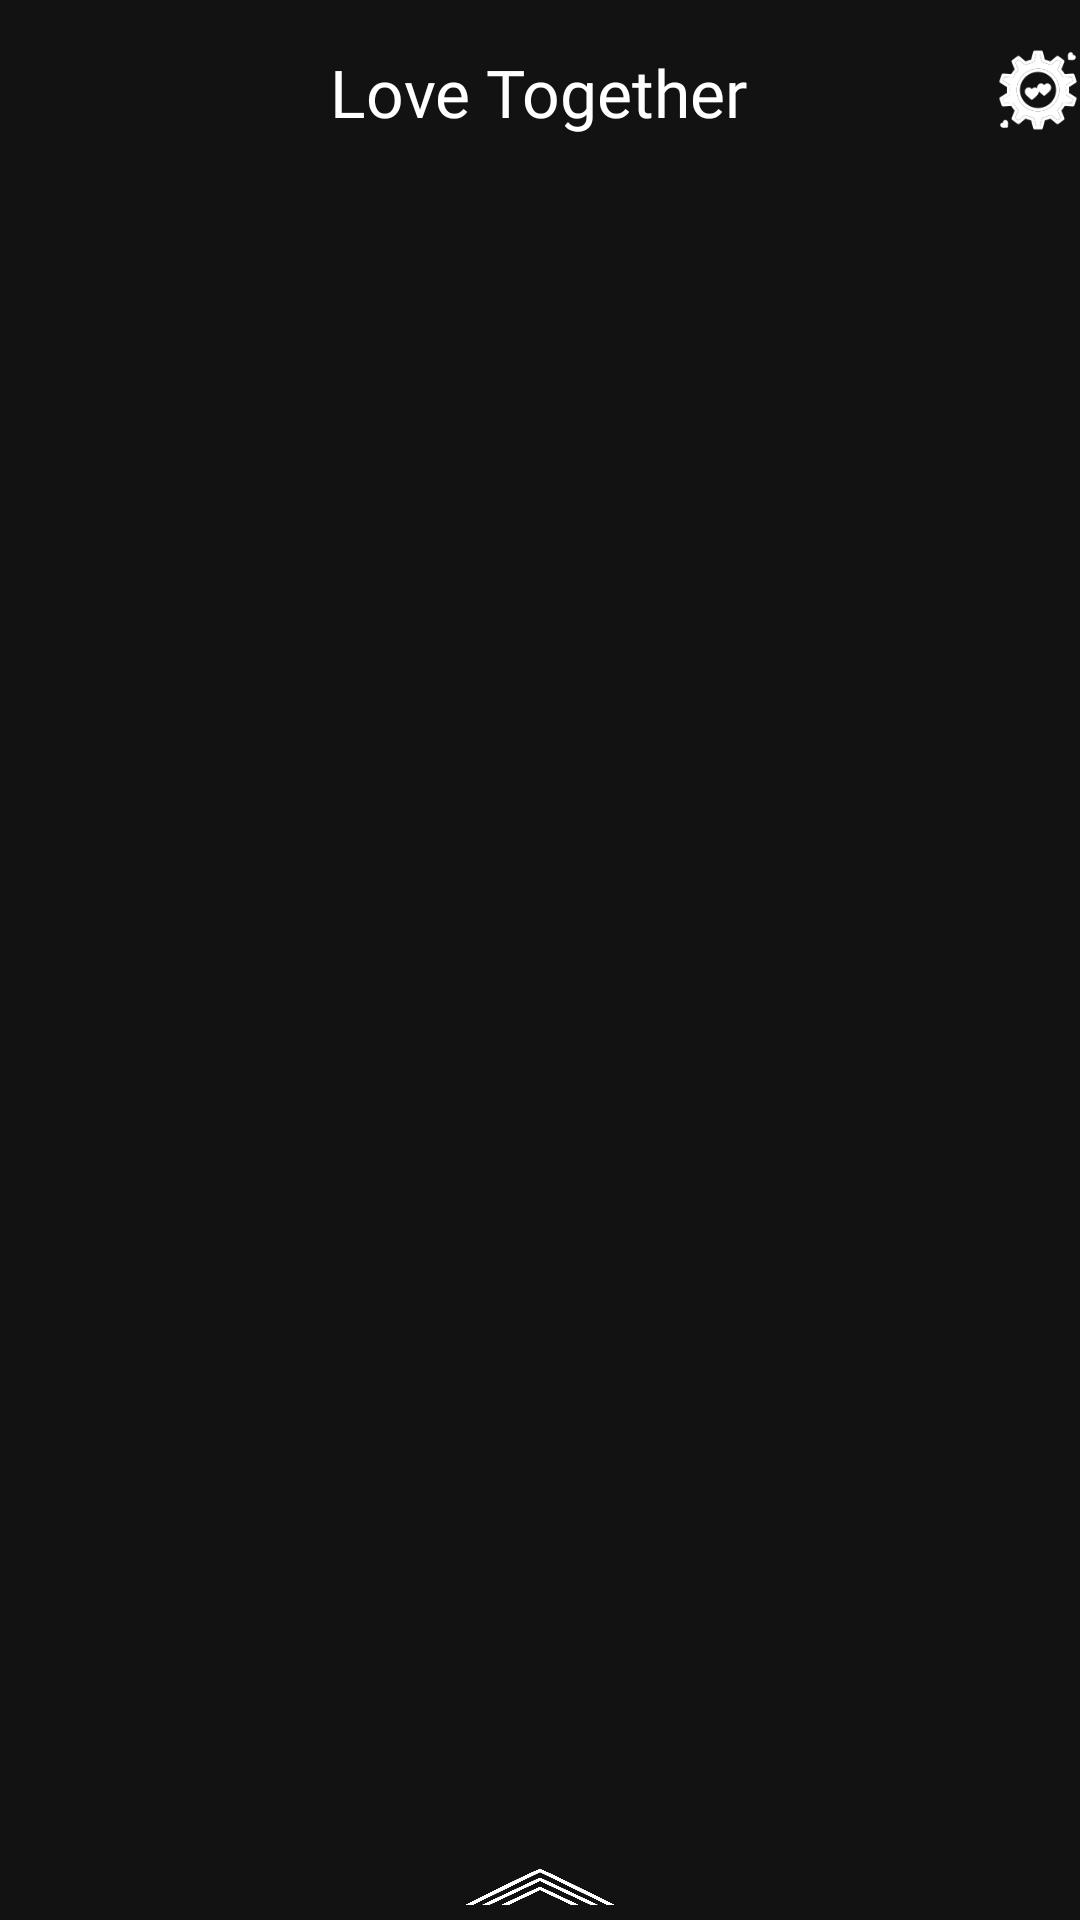

Here is an Android app screen rendered from its layout file. Give the layout XML and the strings, colors and styles it references.
<!-- AndroidManifest.xml: application theme Theme.LoveTogether -->
<!-- res/layout/activity_main_application.xml -->
<?xml version="1.0" encoding="utf-8"?>
<androidx.constraintlayout.widget.ConstraintLayout xmlns:android="http://schemas.android.com/apk/res/android"
    xmlns:tools="http://schemas.android.com/tools"
    xmlns:app="http://schemas.android.com/apk/res-auto"
    android:layout_width="match_parent"
    android:layout_height="match_parent">

    <ImageView
        android:id="@+id/img_background"
        android:layout_width="match_parent"
        android:layout_height="match_parent"
        android:scaleType="centerCrop"
        app:srcCompat="@drawable/wp_7"
        tools:layout_editor_absoluteX="16dp"
        tools:layout_editor_absoluteY="120dp" />

    <TextView
        android:id="@+id/tv_title"
        android:layout_width="wrap_content"
        android:layout_height="wrap_content"
        android:layout_marginTop="16dp"
        android:fontFamily="@font/love_3"
        android:text="@string/Title"
        android:textColor="@color/white"
        android:textSize="22sp"
        app:layout_constraintEnd_toEndOf="parent"
        app:layout_constraintHorizontal_bias="0.498"
        app:layout_constraintStart_toStartOf="parent"
        app:layout_constraintTop_toTopOf="parent" />

    <androidx.viewpager2.widget.ViewPager2
        android:id="@+id/vp2_main"
        android:layout_width="match_parent"
        android:layout_height="match_parent"
        app:layout_constraintBottom_toBottomOf="parent"
        tools:layout_editor_absoluteX="1dp" />

    <ImageButton
        android:id="@+id/btn_setting"
        android:layout_width="28dp"
        android:layout_height="28dp"
        android:background="@android:color/transparent"
        android:contentDescription="@string/todo"
        android:scaleType="fitXY"
        app:layout_constraintEnd_toEndOf="parent"
        app:layout_constraintTop_toTopOf="@+id/tv_title"
        app:srcCompat="@drawable/setting"
        tools:ignore="TouchTargetSizeCheck,SpeakableTextPresentCheck" />

    <FrameLayout
        android:id="@+id/frg_avata"
        android:name="com.example.lovetogether.Person.AvataFragment"
        android:layout_width="match_parent"
        android:layout_height="681dp"
        app:layout_constraintBottom_toBottomOf="parent"
        tools:layout_editor_absoluteX="74dp" />

    <FrameLayout
        android:id="@+id/frg_background"
        android:name="com.example.lovetogether.Person.BackgroundFragment"
        android:layout_width="match_parent"
        android:layout_height="681dp"
        app:layout_constraintBottom_toBottomOf="parent"
        tools:layout_editor_absoluteX="74dp" />

    <FrameLayout
        android:id="@+id/frg_edit_text"
        android:name="com.example.lovetogether.Person.EditTextFragment"
        android:layout_width="match_parent"
        android:layout_height="681dp"
        app:layout_constraintBottom_toBottomOf="parent"
        tools:layout_editor_absoluteX="74dp" />

    <FrameLayout
        android:id="@+id/frg_information"
        android:name="com.example.lovetogether.Person.InformationFragment"
        android:layout_width="match_parent"
        android:layout_height="681dp"
        app:layout_constraintBottom_toBottomOf="parent"
        tools:layout_editor_absoluteX="74dp" />

    <ImageButton
        android:id="@+id/btn_down_person"
        android:layout_width="match_parent"
        android:layout_height="98dp"
        android:layout_marginBottom="200dp"
        android:background="@android:color/transparent"
        app:layout_constraintBottom_toBottomOf="parent"
        tools:ignore="SpeakableTextPresentCheck" />

    <ImageButton
        android:id="@+id/btn_choose_avata_male"
        android:layout_width="100dp"
        android:layout_height="100dp"
        android:layout_marginStart="20dp"
        android:background="@android:color/transparent"
        app:layout_constraintStart_toStartOf="parent"
        app:layout_constraintTop_toBottomOf="@id/btn_down_person"
        tools:ignore="SpeakableTextPresentCheck" />

    <ImageButton
        android:id="@+id/btn_choose_avata_female"
        android:layout_width="100dp"
        android:layout_height="100dp"
        android:layout_marginEnd="20dp"
        android:background="@android:color/transparent"
        app:layout_constraintEnd_toEndOf="parent"
        app:layout_constraintTop_toBottomOf="@id/btn_down_person"
        tools:ignore="SpeakableTextPresentCheck" />

    <ImageButton
        android:id="@+id/btn_up_person"
        android:layout_width="50dp"
        android:layout_height="12dp"
        android:layout_marginBottom="5dp"
        android:background="@android:color/transparent"
        android:scaleType="fitXY"
        app:layout_constraintBottom_toBottomOf="parent"
        app:layout_constraintEnd_toEndOf="parent"
        app:layout_constraintStart_toStartOf="parent"
        app:srcCompat="@drawable/slide_up"
        tools:ignore="SpeakableTextPresentCheck,TouchTargetSizeCheck" />

    <FrameLayout
        android:id="@+id/frg_setting"
        android:name="com.example.lovetogether.Setting.SettingFragment"
        android:layout_width="match_parent"
        android:layout_height="990dp"
        app:layout_constraintStart_toStartOf="parent"
        app:layout_constraintTop_toBottomOf="@id/tv_title"
        app:layout_goneMarginTop="5dp" />

    <FrameLayout
        android:id="@+id/frg_choose_background"
        android:name="com.example.lovetogether.Setting.ChooseBackgroundFragment"
        android:layout_width="match_parent"
        android:layout_height="990dp"
        app:layout_constraintStart_toStartOf="parent"
        app:layout_constraintTop_toBottomOf="@id/tv_title"
        app:layout_goneMarginTop="5dp" />

</androidx.constraintlayout.widget.ConstraintLayout>
<!-- resources referenced by this layout -->
<resources>
  <color name="white">#FFFFFFFF</color>
  <!-- drawable setting: png bitmap (drawable, 5793 bytes) -->
  <!-- drawable slide_up: png bitmap (drawable, 59928 bytes) -->
  <string name="Title">Love Together</string>
  <string name="todo">TODO</string>
  <style name="Theme.LoveTogether" parent="Theme.MaterialComponents.NoActionBar">
          
          <item name="colorPrimary">@color/purple_500</item>
          <item name="colorPrimaryVariant">@color/purple_700</item>
          <item name="colorOnPrimary">@color/white</item>
          
          <item name="colorSecondary">@color/teal_200</item>
          <item name="colorSecondaryVariant">@color/teal_700</item>
          <item name="colorOnSecondary">@color/black</item>
          
          <item name="android:statusBarColor" tools:targetApi="l">?attr/colorPrimaryVariant</item>
          
      </style>
  <color name="purple_500">#FF6200EE</color>
  <color name="purple_700">#FF3700B3</color>
  <color name="teal_200">#FF03DAC5</color>
  <color name="teal_700">#FF018786</color>
  <color name="black">#FF000000</color>
</resources>
